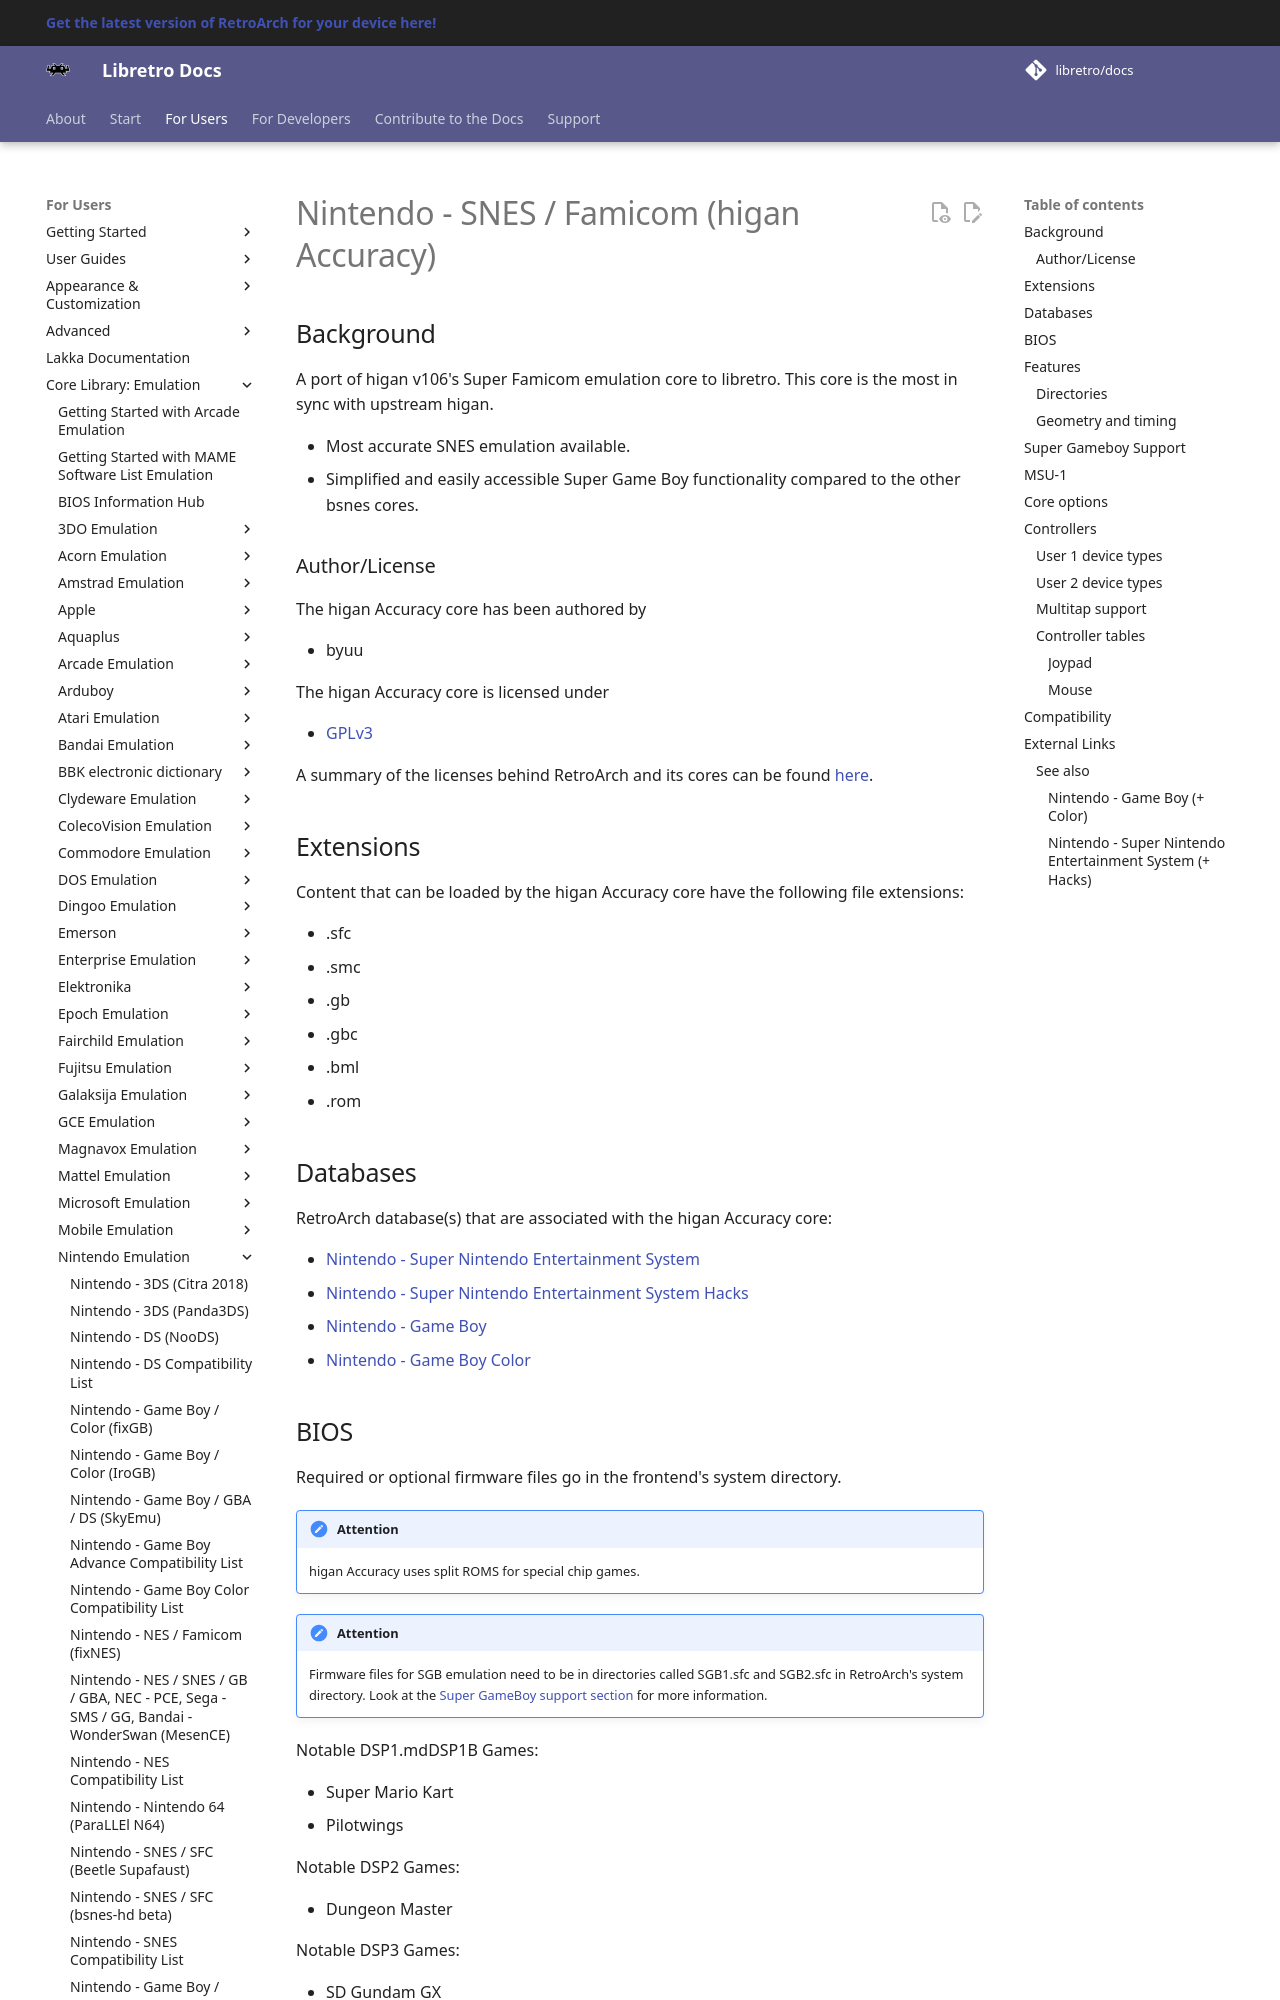

repository: libretro/docs · page: library/higan_accuracy/index.html · generator: mkdocs

---
title: "higan Accuracy – Nintendo SNES / Famicom core for RetroArch"
description: "RetroArch higan Accuracy core (Nintendo SNES / Famicom): BIOS files, core options and controls. A port of higan v106's Super Famicom emulation core to libretro."
---

# Nintendo - SNES / Famicom (higan Accuracy)

## Background

A port of higan v106's Super Famicom emulation core to libretro. This core is the most in sync with upstream higan.

- Most accurate SNES emulation available.
- Simplified and easily accessible Super Game Boy functionality compared to the other bsnes cores.

### Author/License

The higan Accuracy core has been authored by

- byuu

The higan Accuracy core is licensed under

- [GPLv3](https://gitlab.com/higan/higan/blob/master/LICENSE.txt)

A summary of the licenses behind RetroArch and its cores can be found [here](../development/licenses.md).

## Extensions

Content that can be loaded by the higan Accuracy core have the following file extensions:

- .sfc
- .smc
- .gb
- .gbc
- .bml
- .rom

## Databases

RetroArch database(s) that are associated with the higan Accuracy core:

- [Nintendo - Super Nintendo Entertainment System](https://github.com/libretro/libretro-database/blob/master/rdb/Nintendo%20-%20Super%20Nintendo%20Entertainment%20System%20Hacks.rdb)
- [Nintendo - Super Nintendo Entertainment System Hacks](https://github.com/libretro/libretro-database/blob/master/rdb/Nintendo%20-%20Super%20Nintendo%20Entertainment%20System%20Hacks.rdb)
- [Nintendo - Game Boy](https://github.com/libretro/libretro-database/blob/master/rdb/Nintendo%20-%20Game%20Boy.rdb)
- [Nintendo - Game Boy Color](https://github.com/libretro/libretro-database/blob/master/rdb/Nintendo%20-%20Game%20Boy%20Color.rdb)
